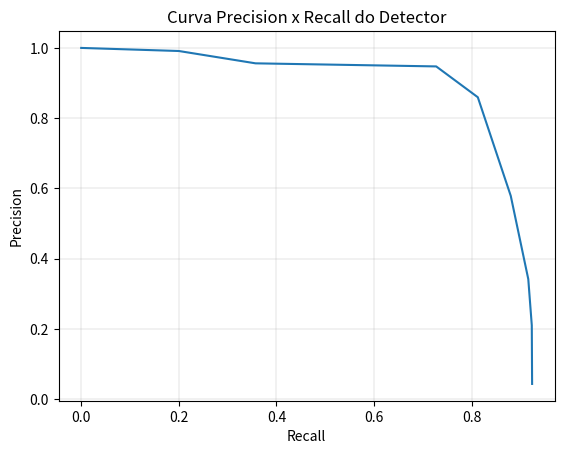

Here is the Python script that generated this plot:
import numpy as np
import matplotlib.pyplot as plt

x = [0,0.2,0.3571428571,0.7272727273,0.8125,0.88,0.9158878505,0.9230769231,0.9237288136]

y = [1,0.9912280702,0.9561403509,0.9473684211,0.8596491228,0.5789473684,0.3421052632,0.2105263158,0.04385964912]

def integrate(x, y):
    area = np.trapz(y=y, x=x)
    return area


print(integrate(x, y))

plt.plot(x, y)
plt.xlabel('Recall')
plt.ylabel('Precision')
plt.title('Curva Precision x Recall do Detector')
plt.grid(color='gray', linestyle='-', linewidth=0.15)
plt.show()